The GitHub repository Sr3nzZ/my_rUBot_mecanum contains a labelled image folder "traffic_sign_dataset_g2_2" with 6 categories: forbidden, give way, left, nothing, right, stop. Examples follow, each with its label.

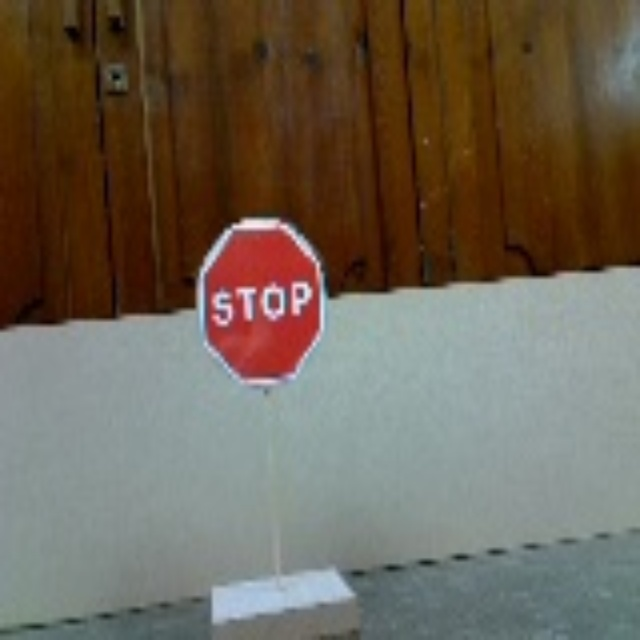
Label: stop

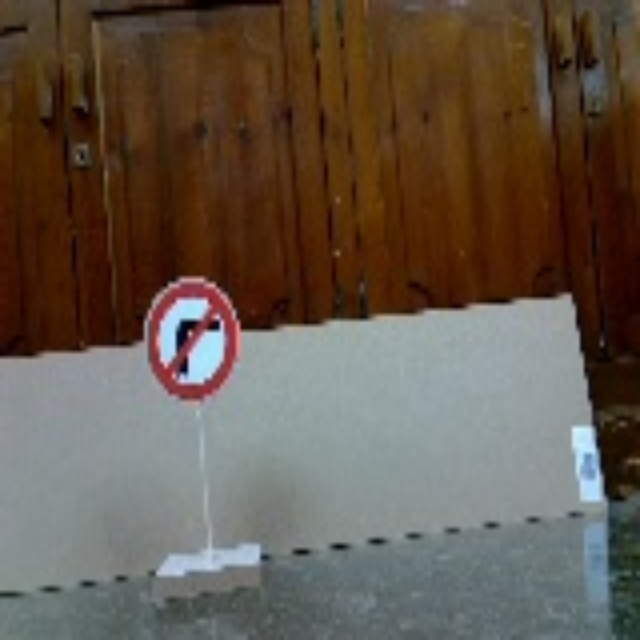
Label: left

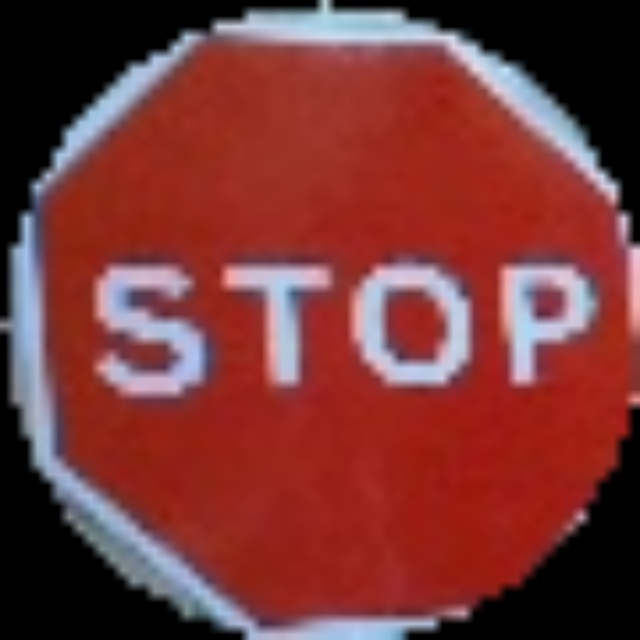
Label: stop

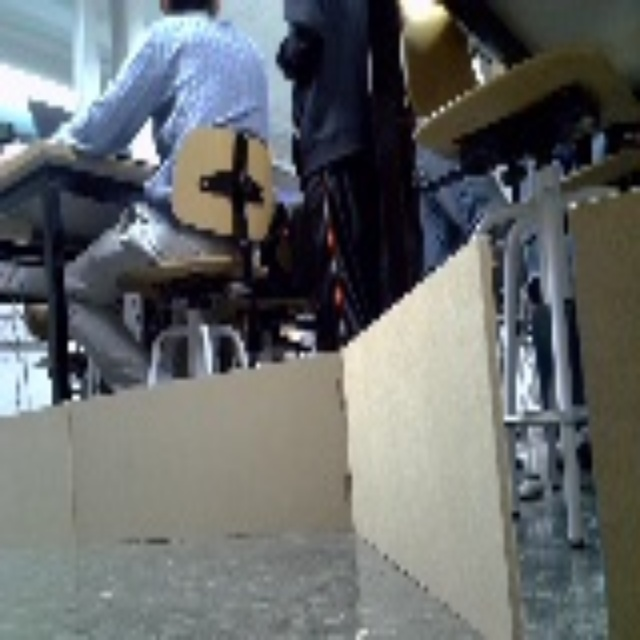
Label: nothing

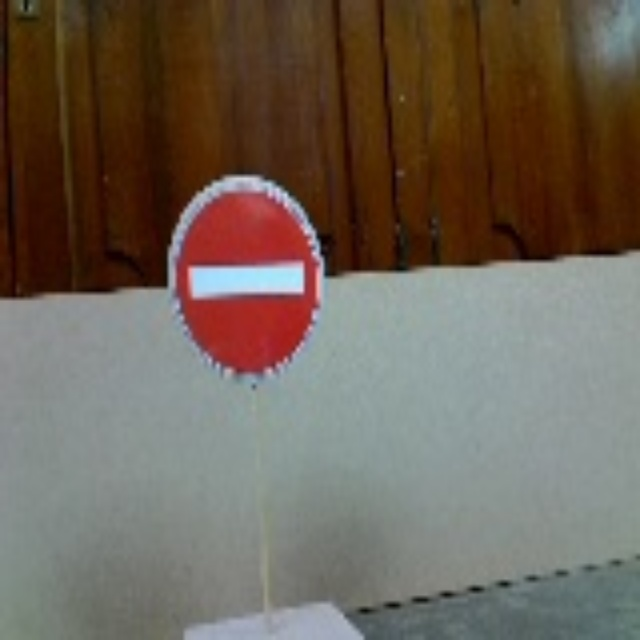
Label: forbidden

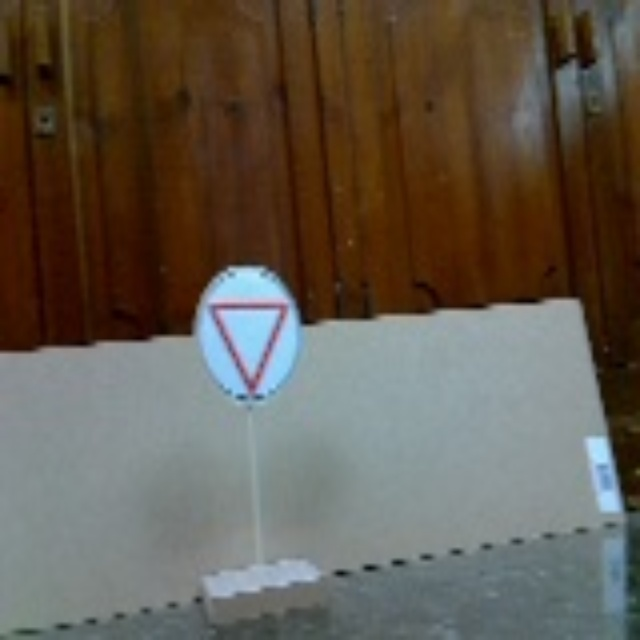
Label: give way
